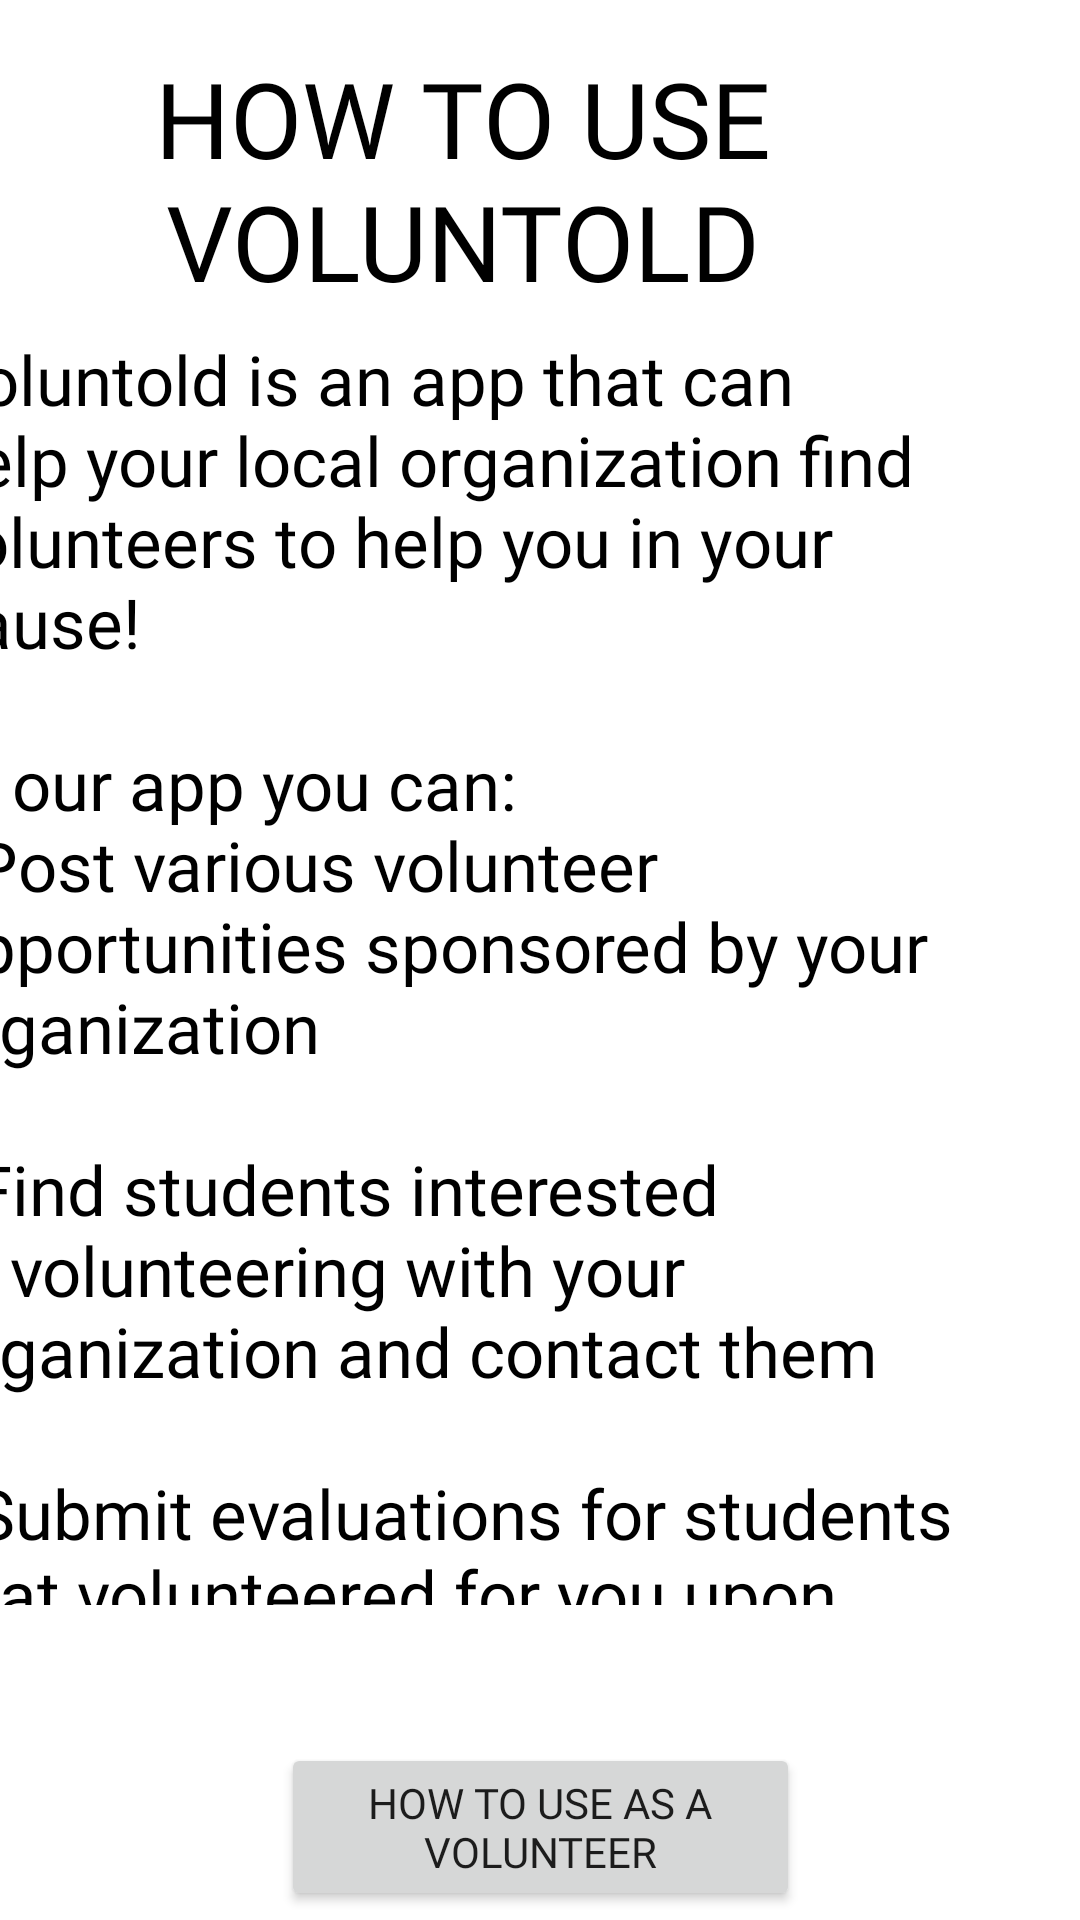

Android layout source for this screen:
<!-- AndroidManifest.xml: application theme Theme.Voluntold -->
<!-- res/layout/organization_info_screen.xml -->
<?xml version="1.0" encoding="utf-8"?>
<androidx.constraintlayout.widget.ConstraintLayout xmlns:android="http://schemas.android.com/apk/res/android"
    xmlns:app="http://schemas.android.com/apk/res-auto"
    xmlns:tools="http://schemas.android.com/tools"
    android:layout_width="match_parent"
    android:layout_height="match_parent"
    tools:context=".OrganizationInformation">

    <ImageButton
        android:id="@+id/imageButton"
        android:layout_width="wrap_content"
        android:layout_height="wrap_content"
        android:layout_marginStart="41dp"
        android:layout_marginTop="24dp"
        android:layout_marginEnd="4dp"
        android:onClick="goBack"
        app:layout_constraintEnd_toStartOf="@+id/textView12"
        app:layout_constraintStart_toStartOf="parent"
        app:layout_constraintTop_toTopOf="parent"
        app:srcCompat="@drawable/ic_baseline_arrow_back_ios_24" />

    <Button
        android:id="@+id/button11"
        android:layout_width="173dp"
        android:layout_height="56dp"
        android:layout_marginStart="119dp"
        android:layout_marginTop="9dp"
        android:layout_marginEnd="119dp"
        android:layout_marginBottom="3dp"
        android:fontFamily="@font/dm_sans"
        android:onClick="viewAsVolunteer"
        android:text="How to use as a Volunteer"
        app:layout_constraintBottom_toBottomOf="parent"
        app:layout_constraintEnd_toEndOf="parent"
        app:layout_constraintStart_toStartOf="parent"
        app:layout_constraintTop_toBottomOf="@+id/textView3" />

    <TextView
        android:id="@+id/textView15"
        android:layout_width="350dp"
        android:layout_height="424dp"
        android:layout_marginStart="31dp"
        android:layout_marginTop="15dp"
        android:layout_marginEnd="31dp"
        android:fontFamily="@font/dm_sans"
        android:text="@string/information_organization"
        android:textSize="23sp"
        android:textColor="@color/black"
        app:layout_constraintEnd_toEndOf="parent"
        app:layout_constraintHorizontal_bias="1.0"
        app:layout_constraintStart_toStartOf="parent"
        app:layout_constraintTop_toBottomOf="@+id/textView12" />

    <TextView
        android:id="@+id/textView12"
        android:layout_width="226dp"
        android:layout_height="80dp"
        android:layout_marginTop="16dp"
        android:layout_marginEnd="93dp"
        android:fontFamily="@font/dm_sans_bold"
        android:gravity="center"
        android:textColor="@color/black"
        android:text="HOW TO USE VOLUNTOLD"
        android:textSize="35sp"
        app:layout_constraintEnd_toEndOf="parent"
        app:layout_constraintTop_toTopOf="parent" />
</androidx.constraintlayout.widget.ConstraintLayout>
<!-- resources referenced by this layout -->
<resources>
  <color name="black">#FF000000</color>
  <string name="information_organization">Voluntold is an app that can help your local organization find volunteers to help you in your cause! \n\nIn our app you can: \n- Post various volunteer opportunities sponsored by your organization \n\n- Find students interested in volunteering with your organization and contact them \n\n- Submit evaluations for students that volunteered for you upon their request</string>
  <style name="Theme.Voluntold" parent="Theme.MaterialComponents.DayNight.DarkActionBar">
          
          <item name="colorPrimary">@color/teal_700</item>
          <item name="colorPrimaryVariant">@color/teal_700</item>
          <item name="colorOnPrimary">@color/white</item>
          
          <item name="colorSecondary">@color/teal_200</item>
          <item name="colorSecondaryVariant">@color/teal_700</item>
          <item name="colorOnSecondary">@color/black</item>
          
          <item name="android:statusBarColor" tools:targetApi="l">?attr/colorPrimaryVariant</item>
          
      </style>
  <color name="teal_700">#0D8888</color>
  <color name="white">#FFFFFFFF</color>
  <color name="teal_200">#FF03DAC5</color>
</resources>
